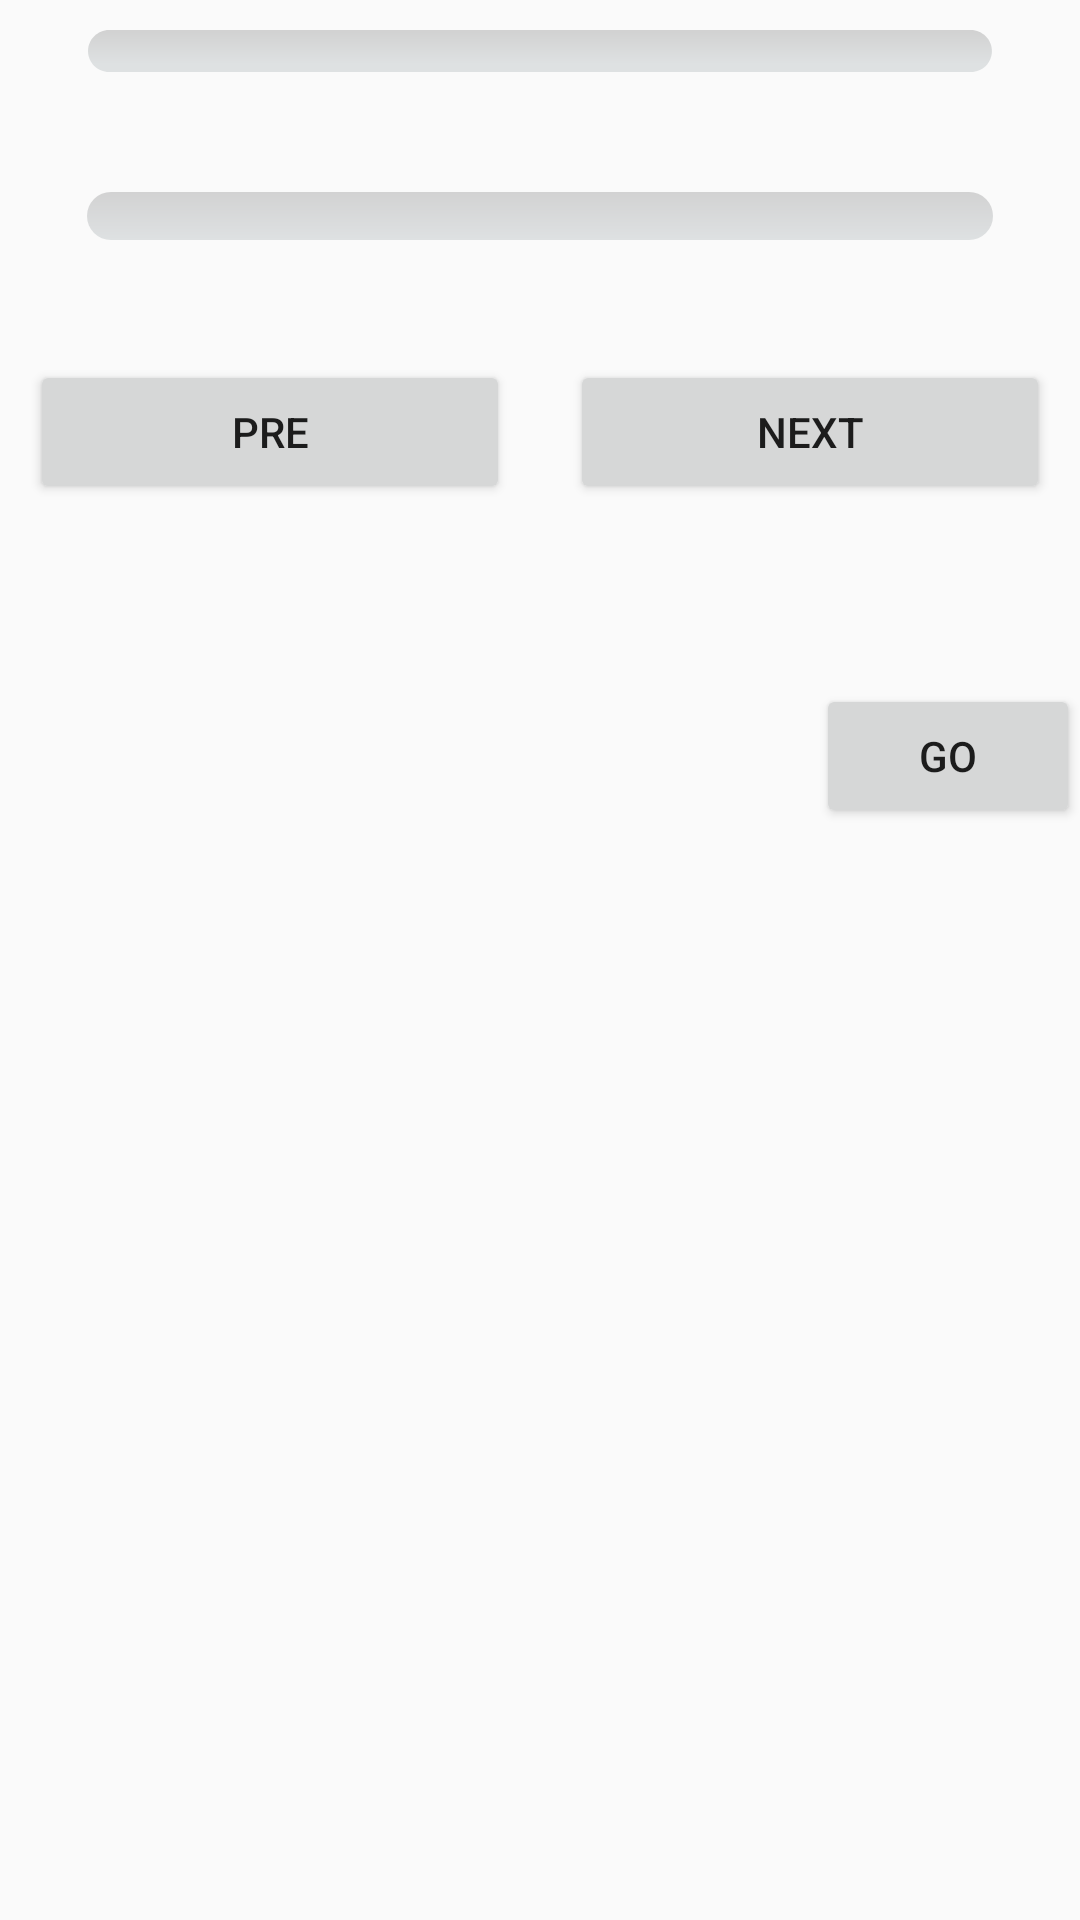

Here is an Android app screen rendered from its layout file. Give the layout XML and the strings, colors and styles it references.
<!-- AndroidManifest.xml: application theme AppTheme -->
<!-- res/layout/activity_main.xml -->
<?xml version="1.0" encoding="utf-8"?>
<LinearLayout
        xmlns:android="http://schemas.android.com/apk/res/android"
        xmlns:tools="http://schemas.android.com/tools"
        xmlns:app="http://schemas.android.com/apk/res-auto"
        android:layout_width="match_parent"
        android:layout_height="match_parent"
        android:orientation="vertical"
        tools:context=".MainActivity">

    <ImageView
            android:id="@+id/p1"
            android:layout_margin="10dp"
            android:layout_gravity="center"
            android:src="@drawable/p1"
            android:layout_height="wrap_content"
            android:layout_width="wrap_content"/>
    <ProgressBar
            android:progress="0"
            android:id="@+id/progressBarHorizontal"
            android:layout_gravity="center"
            android:layout_width="302dp"
            android:layout_height="wrap_content"
            android:layout_margin="30dp"
            style="@style/ProgressBar1"/>

   <LinearLayout
           android:orientation="horizontal"
           android:layout_width="match_parent"
           android:layout_height="wrap_content">
       <Button
               android:id="@+id/bPre"
               android:text="Pre"
               android:layout_weight="1"
               android:layout_margin="10dp"
               android:layout_width="wrap_content"
               android:layout_height="wrap_content"/>
       <Button
               android:id="@+id/bNext"
               android:text="Next"
               android:layout_weight="1"
               android:layout_margin="10dp"
               android:layout_width="wrap_content"
               android:layout_height="wrap_content"/>

   </LinearLayout>

    <Button
            android:id="@+id/btn"
            android:text="GO"
            android:layout_gravity="end"
            android:layout_marginTop="50dp"
            android:layout_width="wrap_content"
            android:layout_height="wrap_content"/>



</LinearLayout>
<!-- resources referenced by this layout -->
<resources>
  <!-- drawable p1: png bitmap (drawable-hdpi, 738 bytes) -->
  <style name="ProgressBar1" parent="@style/Widget.AppCompat.ProgressBar.Horizontal">
          <item name="android:progressDrawable">@drawable/progressbar_1</item>
      </style>
  <style name="AppTheme" parent="Theme.AppCompat.Light.DarkActionBar">
          
          <item name="colorPrimary">@color/colorPrimary</item>
          <item name="colorPrimaryDark">@color/colorPrimaryDark</item>
          <item name="colorAccent">@color/colorAccent</item>
      </style>
  <!-- drawable progressbar_1 (drawable) -->
  <?xml version="1.0" encoding="utf-8"?>
  <layer-list xmlns:android="http://schemas.android.com/apk/res/android">
      <item android:id="@android:id/background">
          <shape>
              <corners android:radius="30dp"/>
              <size android:height="40dp" />
              <gradient
                      android:startColor="#d2d2d2"
                      android:endColor="#dee1e2"
                      android:centerY="1.0"
                      android:angle="270"/>
          </shape>
      </item>
      <item android:id="@android:id/progress">
          <clip>
              <scale android:scaleWidth="0%">
                  <bitmap android:src="@drawable/p6"/>
              </scale>
          </clip>
      </item>
  </layer-list>
  <!-- drawable p6: png bitmap (drawable-hdpi, 11719 bytes) -->
  <!-- not gathered from this repository: default colours our renderer supplied (Android Studio template values) -->
  <color name="colorPrimary">#FF6200EE</color>
  <color name="colorPrimaryDark">#FF3700B3</color>
  <color name="colorAccent">#FF03DAC5</color>
</resources>
